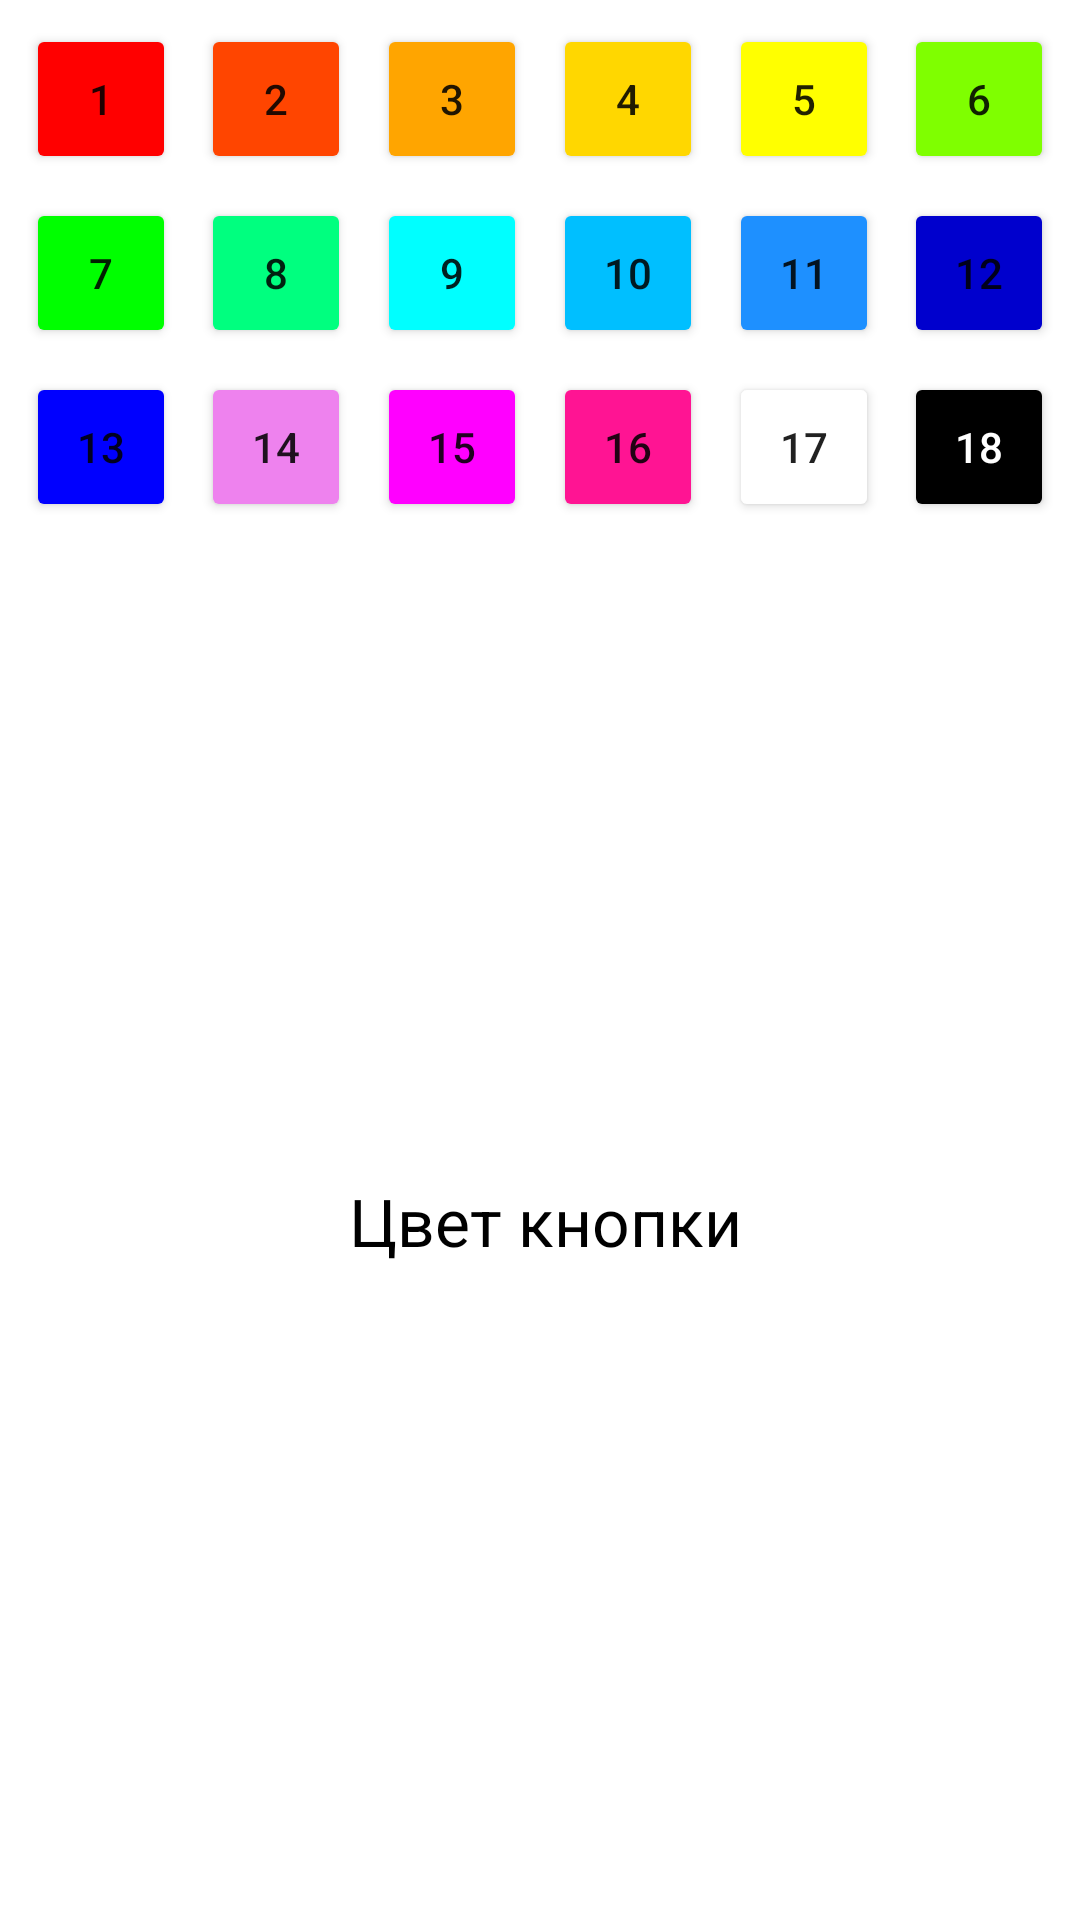

The Android layout XML behind this screen, and the referenced resources:
<!-- AndroidManifest.xml: application theme Theme.AdressLentaWiFi -->
<!-- res/layout/activity_static_colors.xml -->
<?xml version="1.0" encoding="utf-8"?>
<androidx.constraintlayout.widget.ConstraintLayout xmlns:android="http://schemas.android.com/apk/res/android"
    xmlns:app="http://schemas.android.com/apk/res-auto"
    xmlns:tools="http://schemas.android.com/tools"
    android:layout_width="match_parent"
    android:layout_height="match_parent"
    android:backgroundTint="#FFFFFF"
    android:backgroundTintMode="add"
    tools:context=".StaticColorsActivity">

    <TextView
        android:id="@+id/textViewColor"
        android:layout_width="wrap_content"
        android:layout_height="wrap_content"
        android:text="Цвет кнопки "
        android:textColor="@color/black"
        android:textSize="22dp"
        app:layout_constraintBottom_toBottomOf="parent"
        app:layout_constraintEnd_toEndOf="parent"
        app:layout_constraintHorizontal_bias="0.52"
        app:layout_constraintStart_toStartOf="parent"
        app:layout_constraintTop_toBottomOf="@+id/button14" />

    <androidx.appcompat.widget.AppCompatButton
        android:id="@+id/button15"
        android:layout_width="50dp"
        android:layout_height="50dp"
        android:layout_marginTop="8dp"
        android:backgroundTint="#EE82EE"
        android:tag="#EE82EE"
        android:text="14"
        app:layout_constraintEnd_toStartOf="@+id/button17"
        app:layout_constraintHorizontal_bias="0.5"
        app:layout_constraintStart_toEndOf="@+id/button18"
        app:layout_constraintTop_toBottomOf="@+id/button9" />

    <androidx.appcompat.widget.AppCompatButton
        android:id="@+id/button13"
        android:layout_width="50dp"
        android:layout_height="50dp"
        android:layout_marginTop="8dp"
        android:backgroundTint="#000000"
        android:tag="#000000"
        android:text="18"
        android:textColor="@color/white"
        app:layout_constraintEnd_toEndOf="parent"
        app:layout_constraintHorizontal_bias="0.5"
        app:layout_constraintStart_toEndOf="@+id/button16"
        app:layout_constraintTop_toBottomOf="@+id/button8" />

    <androidx.appcompat.widget.AppCompatButton
        android:id="@+id/button14"
        android:layout_width="50dp"
        android:layout_height="50dp"
        android:layout_marginTop="8dp"
        android:backgroundTint="#FF1493"
        android:tag="#FF1493"
        android:text="16"
        app:layout_constraintEnd_toStartOf="@+id/button16"
        app:layout_constraintHorizontal_bias="0.5"
        app:layout_constraintStart_toEndOf="@+id/button17"
        app:layout_constraintTop_toBottomOf="@+id/button7" />

    <androidx.appcompat.widget.AppCompatButton
        android:id="@+id/button17"
        android:layout_width="50dp"
        android:layout_height="50dp"
        android:layout_marginTop="8dp"
        android:backgroundTint="#FF00FF"
        android:tag="#FF00FF"
        android:text="15"
        app:layout_constraintEnd_toStartOf="@+id/button14"
        app:layout_constraintHorizontal_bias="0.5"
        app:layout_constraintStart_toEndOf="@+id/button15"
        app:layout_constraintTop_toBottomOf="@+id/button10" />

    <androidx.appcompat.widget.AppCompatButton
        android:id="@+id/button18"
        android:layout_width="50dp"
        android:layout_height="50dp"
        android:layout_marginTop="8dp"
        android:backgroundTint="#0000FF"
        android:tag="#0000FF"
        android:text="13"
        app:layout_constraintEnd_toStartOf="@+id/button15"
        app:layout_constraintHorizontal_bias="0.5"
        app:layout_constraintStart_toStartOf="parent"
        app:layout_constraintTop_toBottomOf="@+id/button11" />

    <androidx.appcompat.widget.AppCompatButton
        android:id="@+id/button16"
        android:layout_width="50dp"
        android:layout_height="50dp"
        android:layout_marginTop="8dp"
        android:backgroundTint="#FFFFFF"
        android:tag="#FFFFFF"
        android:text="17"
        app:layout_constraintEnd_toStartOf="@+id/button13"
        app:layout_constraintHorizontal_bias="0.5"
        app:layout_constraintStart_toEndOf="@+id/button14"
        app:layout_constraintTop_toBottomOf="@+id/button12" />

    <androidx.appcompat.widget.AppCompatButton
        android:id="@+id/button11"
        android:layout_width="50dp"
        android:layout_height="50dp"
        android:layout_marginTop="8dp"
        android:layout_marginBottom="8dp"
        android:backgroundTint="#00FF00"
        android:tag="#00FF00"
        android:text="7"
        app:layout_constraintBottom_toTopOf="@+id/button18"
        app:layout_constraintEnd_toStartOf="@+id/button9"
        app:layout_constraintHorizontal_bias="0.5"
        app:layout_constraintStart_toStartOf="parent"
        app:layout_constraintTop_toBottomOf="@+id/button1" />

    <androidx.appcompat.widget.AppCompatButton
        android:id="@+id/button7"
        android:layout_width="50dp"
        android:layout_height="50dp"
        android:layout_marginTop="8dp"
        android:backgroundTint="#00BFFF"
        android:tag="#00BFFF"
        android:text="10"
        app:layout_constraintEnd_toStartOf="@+id/button12"
        app:layout_constraintHorizontal_bias="0.5"
        app:layout_constraintStart_toEndOf="@+id/button10"
        app:layout_constraintTop_toBottomOf="@+id/button4" />

    <androidx.appcompat.widget.AppCompatButton
        android:id="@+id/button8"
        android:layout_width="50dp"
        android:layout_height="50dp"
        android:layout_marginTop="8dp"
        android:backgroundTint="#0000CD"
        android:tag="#0000CD"
        android:text="12"
        app:layout_constraintEnd_toEndOf="parent"
        app:layout_constraintHorizontal_bias="0.5"
        app:layout_constraintStart_toEndOf="@+id/button12"
        app:layout_constraintTop_toBottomOf="@+id/button6" />

    <androidx.appcompat.widget.AppCompatButton
        android:id="@+id/button9"
        android:layout_width="50dp"
        android:layout_height="50dp"
        android:layout_marginTop="8dp"
        android:backgroundTint="#00FF7F"
        android:tag="#00FF7F"
        android:text="8"
        app:layout_constraintEnd_toStartOf="@+id/button10"
        app:layout_constraintHorizontal_bias="0.5"
        app:layout_constraintStart_toEndOf="@+id/button11"
        app:layout_constraintTop_toBottomOf="@+id/button2" />

    <androidx.appcompat.widget.AppCompatButton
        android:id="@+id/button10"
        android:layout_width="50dp"
        android:layout_height="50dp"
        android:layout_marginTop="8dp"
        android:backgroundTint="#00FFFF"
        android:tag="#00FFFF"
        android:text="9"
        app:layout_constraintEnd_toStartOf="@+id/button7"
        app:layout_constraintHorizontal_bias="0.5"
        app:layout_constraintStart_toEndOf="@+id/button9"
        app:layout_constraintTop_toBottomOf="@+id/button3" />

    <androidx.appcompat.widget.AppCompatButton
        android:id="@+id/button12"
        android:layout_width="50dp"
        android:layout_height="50dp"
        android:layout_marginTop="8dp"
        android:backgroundTint="#1E90FF"
        android:tag="#1E90FF"
        android:text="11"
        app:layout_constraintEnd_toStartOf="@+id/button8"
        app:layout_constraintHorizontal_bias="0.5"
        app:layout_constraintStart_toEndOf="@+id/button7"
        app:layout_constraintTop_toBottomOf="@+id/button5" />

    <androidx.appcompat.widget.AppCompatButton
        android:id="@+id/button4"
        android:layout_width="50dp"
        android:layout_height="50dp"
        android:layout_marginTop="8dp"
        android:backgroundTint="#FFD700"
        android:tag="#FFD700"
        android:text="4"
        app:layout_constraintEnd_toStartOf="@+id/button5"
        app:layout_constraintHorizontal_bias="0.5"
        app:layout_constraintStart_toEndOf="@+id/button3"
        app:layout_constraintTop_toTopOf="parent" />

    <androidx.appcompat.widget.AppCompatButton
        android:id="@+id/button6"
        android:layout_width="50dp"
        android:layout_height="50dp"
        android:layout_marginTop="8dp"
        android:backgroundTint="#7FFF00"
        android:tag="#7FFF00"
        android:text="6"
        app:layout_constraintEnd_toEndOf="parent"
        app:layout_constraintHorizontal_bias="0.5"
        app:layout_constraintStart_toEndOf="@+id/button5"
        app:layout_constraintTop_toTopOf="parent" />

    <androidx.appcompat.widget.AppCompatButton
        android:id="@+id/button3"
        android:layout_width="50dp"
        android:layout_height="50dp"
        android:layout_marginTop="8dp"
        android:backgroundTint="#FFA500"
        android:tag="#FFA500"
        android:text="3"
        app:layout_constraintEnd_toStartOf="@+id/button4"
        app:layout_constraintHorizontal_bias="0.5"
        app:layout_constraintStart_toEndOf="@+id/button2"
        app:layout_constraintTop_toTopOf="parent" />

    <androidx.appcompat.widget.AppCompatButton
        android:id="@+id/button1"
        android:layout_width="50dp"
        android:layout_height="50dp"
        android:layout_marginTop="8dp"
        android:backgroundTint="#FF0000"
        android:tag="#FF0000"
        android:text="1"
        app:layout_constraintEnd_toStartOf="@+id/button2"
        app:layout_constraintHorizontal_bias="0.5"
        app:layout_constraintStart_toStartOf="parent"
        app:layout_constraintTop_toTopOf="parent" />

    <androidx.appcompat.widget.AppCompatButton
        android:id="@+id/button5"
        android:layout_width="50dp"
        android:layout_height="50dp"
        android:layout_marginTop="8dp"
        android:backgroundTint="#FFFF00"
        android:tag="#FFFF00"
        android:text="5"
        app:layout_constraintEnd_toStartOf="@+id/button6"
        app:layout_constraintHorizontal_bias="0.5"
        app:layout_constraintStart_toEndOf="@+id/button4"
        app:layout_constraintTop_toTopOf="parent" />

    <androidx.appcompat.widget.AppCompatButton
        android:id="@+id/button2"
        android:layout_width="50dp"
        android:layout_height="50dp"
        android:layout_marginTop="8dp"
        android:backgroundTint="#FF4500"
        android:tag="#FF4500"
        android:text="2"
        app:layout_constraintEnd_toStartOf="@+id/button3"
        app:layout_constraintHorizontal_bias="0.5"
        app:layout_constraintStart_toEndOf="@+id/button1"
        app:layout_constraintTop_toTopOf="parent" />

</androidx.constraintlayout.widget.ConstraintLayout>
<!-- resources referenced by this layout -->
<resources>
  <color name="black">#FF000000</color>
  <color name="white">#FFFFFFFF</color>
  <style name="Theme.AdressLentaWiFi" parent="Theme.MaterialComponents.Light.NoActionBar">
  
  
  
  
  
  
  
  
  
  
  
          
          <item name="colorPrimary">@color/colorPrimaryBlack</item>
          <item name="colorPrimaryVariant">@color/colorPrimaryDarkBlack</item>
          <item name="colorOnPrimary">@color/colorAccentBlack</item>
          
          <item name="colorSecondary">@color/teal_200</item>
          <item name="colorSecondaryVariant">@color/teal_700</item>
          <item name="colorOnSecondary">@color/black</item>
          
          <item name="android:statusBarColor" tools:targetApi="l">?attr/colorPrimaryVariant</item>
          
          <item name="colorBottomIcon">@android:color/white</item>
      </style>
  <color name="colorPrimaryBlack">#5C5C5C</color>
  <color name="colorPrimaryDarkBlack">#212121</color>
  <color name="colorAccentBlack">#5677fc</color>
  <color name="teal_200">#FF03DAC5</color>
  <color name="teal_700">#FF018786</color>
</resources>
